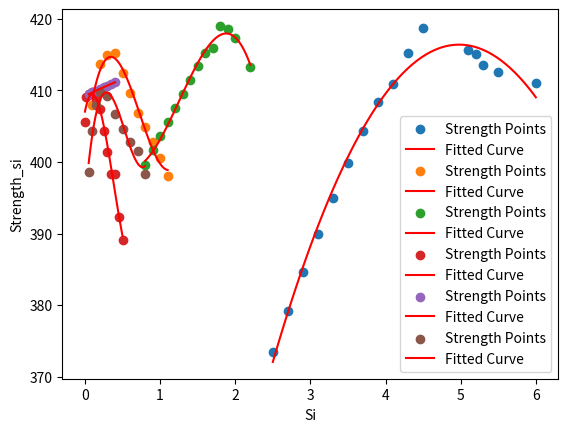

This figure's Python source:
#做折线图
import matplotlib.pyplot as plt
import numpy as np
import pandas as pd
from scipy import stats
Cu=[2.5,2.7,2.9,3.1,3.3,3.5,3.7,3.9,4.1 ,4.3,4.5,5.1,5.2,5.3,5.5,6.0 ]
strength_cu=[373.44,379.16,384.64,389.89,394.97,399.79,404.36,408.31,410.83,415.2,418.67,415.63,415.14,413.61,412.57,410.97]
#已cu和strength做多项式拟合曲线


x=np.array(Cu)
y=np.array(strength_cu)
# 多项式拟合 (假设为二次曲线)
coefficients = np.polyfit(x, y, 3)  # 2表示二次多项式
polynomial = np.poly1d(coefficients)

# 画出拟合曲线
x_line = np.linspace(min(x), max(x), 100)
y_line = polynomial(x_line)
#为x,y轴命名
plt.xlabel('Cu')
plt.ylabel('Strength')

plt.scatter(x, y, label='Strength Points')
plt.plot(x_line, y_line, color='red', label='Fitted Curve')
plt.legend()
plt.show()
#保存图片
plt.savefig('strength_cu.png')


Mn=[0.1,0.2,0.3,0.4,0.5,0.6,0.7,0.8,0.9,1.0,1.1]
strength_mn=[408.0,413.64,414.94,415.2,412.38,409.57,406.81,404.85,402.8,400.52,398.03]
x=np.array(Mn)
y=np.array(strength_mn)
# 多项式拟合 (假设为二次曲线)
coefficients = np.polyfit(x, y, 3)  # 2表示二次多项式
polynomial = np.poly1d(coefficients)

# 画出拟合曲线
x_line = np.linspace(min(x), max(x), 100)
y_line = polynomial(x_line)
#为x,y轴命名
plt.xlabel('Mn')
plt.ylabel('Strength')

plt.scatter(x, y, label='Strength Points')
plt.plot(x_line, y_line, color='red', label='Fitted Curve')
plt.legend()
plt.show()
#保存图片
plt.savefig('strength_mn.png')




Mg=[0.8,0.9,1,1.1,1.2,1.3,1.4,1.5,1.6,1.7,1.8,1.9,2.0,2.2]
strength_mg=[399.62,401.62,403.6,405.55,407.51,409.47,411.41,413.34,415.2,415.9,419,418.58,417.3,413.24]
x=np.array(Mg)
y=np.array(strength_mg)
# 多项式拟合 (假设为二次曲线)
coefficients = np.polyfit(x, y, 3)  # 2表示二次多项式
polynomial = np.poly1d(coefficients)

# 画出拟合曲线
x_line = np.linspace(min(x), max(x), 100)
y_line = polynomial(x_line)
#为x,y轴命名
plt.xlabel('Mg')
plt.ylabel('Strength')

plt.scatter(x, y, label='Strength Points')
plt.plot(x_line, y_line, color='red', label='Fitted Curve')
plt.legend()
plt.show()
#保存图片
plt.savefig('strength_mg.png')




Fe=[0.05,0.1,0.15,0.2,0.25,0.3,0.35,0.4,0.45,0.5,0,0.02]
strength_fe=[409.47,409.81,408.83,407.35,404.39,401.37,398.34,398.36,392.24,389.15,405.54,409.14]
x=np.array(Fe)
y=np.array(strength_fe)
# 多项式拟合 (假设为二次曲线)
coefficients = np.polyfit(x, y, 3)  # 2表示二次多项式
polynomial = np.poly1d(coefficients)

# 画出拟合曲线
x_line = np.linspace(min(x), max(x), 100)
y_line = polynomial(x_line)
#为x,y轴命名
plt.xlabel('Fe')
plt.ylabel('Strength_fe')

plt.scatter(x, y, label='Strength Points')
plt.plot(x_line, y_line, color='red', label='Fitted Curve')
plt.legend()
plt.show()
#保存图片
plt.savefig('strength_fe.png')


Zn=[0.05,0.1,0.15,0.2,0.25,0.3,0.35,0.4]
#整理strength_si
strength_zn=[409.45,409.75,409.95,410.2,410.46,410.66,410.93,411.12]
x=np.array(Zn)
y=np.array(strength_zn)
# 多项式拟合 (假设为二次曲线)
coefficients = np.polyfit(x, y, 3)  # 2表示二次多项式
polynomial = np.poly1d(coefficients)

# 画出拟合曲线
x_line = np.linspace(min(x), max(x), 100)
y_line = polynomial(x_line)
#为x,y轴命名
plt.xlabel('Zn')
plt.ylabel('Strength_zn')

plt.scatter(x, y, label='Strength Points')
plt.plot(x_line, y_line, color='red', label='Fitted Curve')
plt.legend()
plt.show()
#保存图片
plt.savefig('strength_zn.png')


Si=[0.05,0.1,0.15,0.2,0.3,0.4,0.5,0.6,0.7,0.8]
strength_si=[398.6,404.28,408,409.75,409.2,406.69,404.56,402.83,401.51,398.37]
x=np.array(Si)
y=np.array(strength_si)
# 多项式拟合 (假设为二次曲线)
coefficients = np.polyfit(x, y, 3)  # 2表示二次多项式
polynomial = np.poly1d(coefficients)

# 画出拟合曲线
x_line = np.linspace(min(x), max(x), 100)
y_line = polynomial(x_line)
#为x,y轴命名
plt.xlabel('Si')
plt.ylabel('Strength_si')

plt.scatter(x, y, label='Strength Points')
plt.plot(x_line, y_line, color='red', label='Fitted Curve')
plt.legend()
plt.show()
#保存图片
plt.savefig('strength_si.png')





